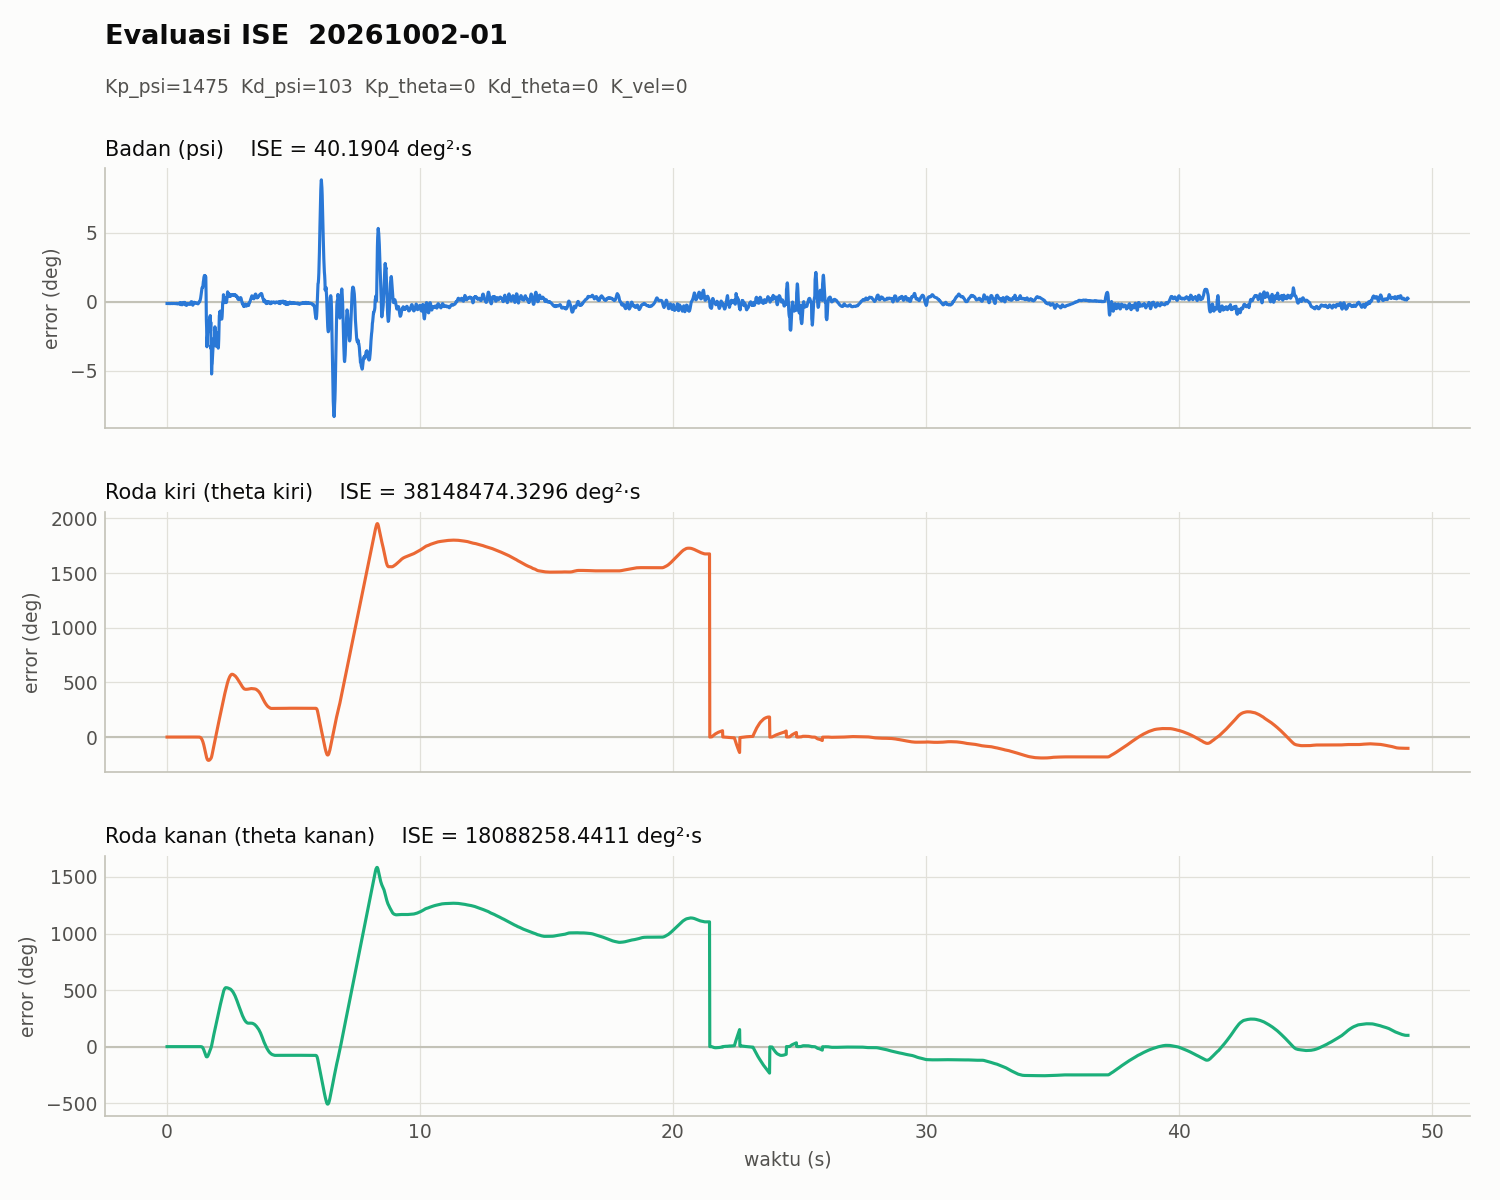

The table this chart was drawn from, first rows:
time_s, error_psi_deg, error_theta_left_deg, error_theta_right_deg
0.01144, -0.1125, 0.01099, 0.01099
0.02243, -0.1135, 0.000000, 0.000000
0.03343, -0.1087, -0.01099, -0.02197
0.04443, -0.1094, 0.01099, 0.02197
0.05543, -0.1156, 0.01099, 0.02197
0.06643, -0.1123, -0.01099, 0.03296
0.07743, -0.1088, 0.01099, 0.000000
0.08843, -0.1158, 0.01099, 0.000000
0.09947, -0.1239, -0.01099, 0.000000
0.1104, -0.1181, -0.01099, 0.02197
0.1214, -0.1107, 0.01099, 0.000000
0.1324, -0.106, -0.01099, 0.02197
0.1434, -0.1148, 0.03296, 0.000000
0.1544, -0.1221, 0.01099, 0.000000
0.1655, -0.1219, -0.01099, 0.01099
0.1764, -0.1164, 0.03296, 0.000000
0.1875, -0.1069, 0.03296, 0.000000
0.1984, -0.1053, -0.01099, 0.000000
0.2094, -0.1045, 0.03296, 0.02197
0.2214, -0.1126, 0.07691, 0.01099
0.2327, -0.121, 0.01099, 0.02197
0.2435, -0.1149, 0.01099, 0.02197
0.2544, -0.1142, 0.04395, 0.02197
0.2654, -0.1141, 0.03296, 0.000000
0.2764, -0.1047, 0.03296, 0.000000
0.2874, -0.1094, 0.03296, 0.02197
0.2986, -0.1096, -0.01099, 0.02197
0.3095, -0.1188, 0.01099, 0.01099
0.3204, -0.1194, 0.03296, 0.000000
0.3314, -0.1125, -0.01099, 0.000000
0.3424, -0.1103, 0.04395, 0.000000
0.3535, -0.1153, 0.04395, 0.000000
0.3636, -0.1269, -0.01099, 0.000000
0.3745, -0.1277, 0.04395, 0.000000
0.3855, -0.1116, 0.04395, 0.02197
0.3965, -0.1015, 0.03296, 0.000000
0.4074, -0.1117, -0.01099, 0.000000
0.4184, -0.1265, 0.03296, 0.000000
0.4294, -0.1434, -0.01099, 0.000000
0.4404, -0.142, 0.01099, 0.000000
0.4514, -0.1392, 0.04395, 0.000000
0.4624, -0.133, 0.04395, 0.000000
0.4735, -0.1176, 0.03296, 0.000000
0.4845, -0.1111, -0.01099, 0.000000
0.4954, -0.1257, 0.03296, 0.000000
0.5064, -0.1301, 0.04395, 0.02197
0.5167, -0.05258, 0.04395, 0.000000
0.5276, -0.06774, 0.01099, 0.02197
0.5384, -0.1571, 0.01099, 0.000000
0.5494, -0.1939, 0.07691, 0.000000
0.5605, -0.1297, 0.04395, 0.01099
0.5704, -0.05515, 0.04395, 0.000000
0.5815, -0.08078, 0.04395, -0.02197
0.5926, -0.1737, 0.04395, 0.000000
0.6035, -0.2092, 0.04395, 0.000000
0.6145, -0.1766, 0.04395, 0.000000
0.6255, -0.1557, 0.07691, 0.02197
0.6365, -0.1152, 0.1318, 0.000000
0.6475, -0.06855, 0.07691, 0.02197
0.6585, -0.03478, 0.1099, 0.000000
... 4,421 more rows
